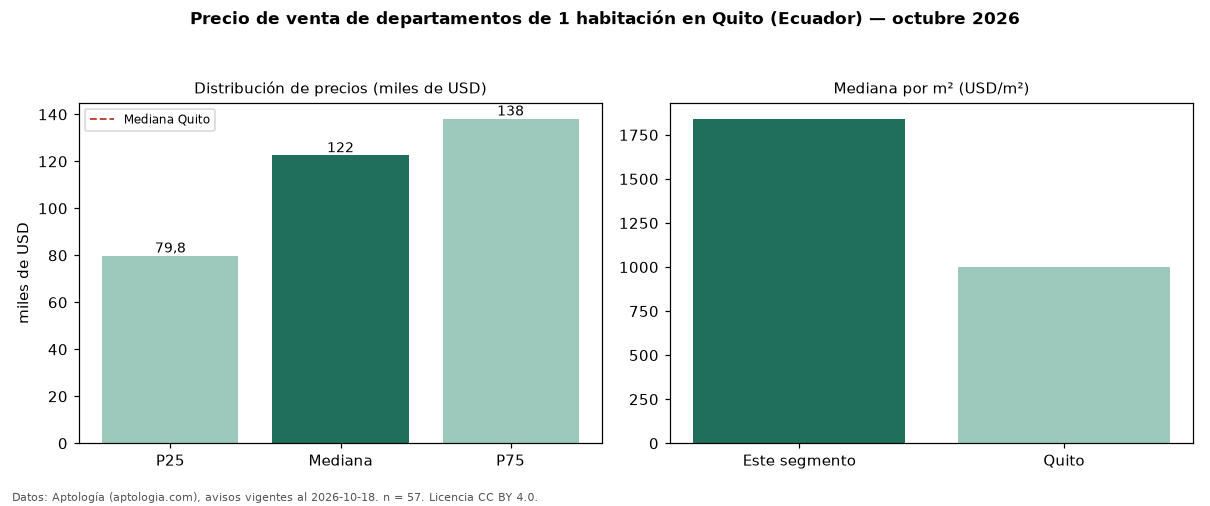

Values plotted in this chart, from the file beside it:
seccion, metrica, valor, moneda, n
precio, p25, 79800, USD, 57
precio, mediana, 122500, USD, 57
precio, p75, 138120, USD, 57
precio, minimo, 50000, USD, 57
precio, maximo, 175000, USD, 57
m2, mediana_precio_m2, 1841, USD, 50
m2, area_mediana_m2, 65.7, m2, 50
banos, mediana_banos, 1.0, , 
habitaciones, 1, 122500, USD, 57
ciudad, mediana_ciudad_referencia, 145000, USD, 
ciudad, mediana_m2_ciudad, 1000, USD, 
fuente, fecha_datos, 2026-10-18, , 
fuente, atribucion, https://www.aptologia.com/ec/venta/quito, , 
fuente, licencia, CC BY 4.0, , 
